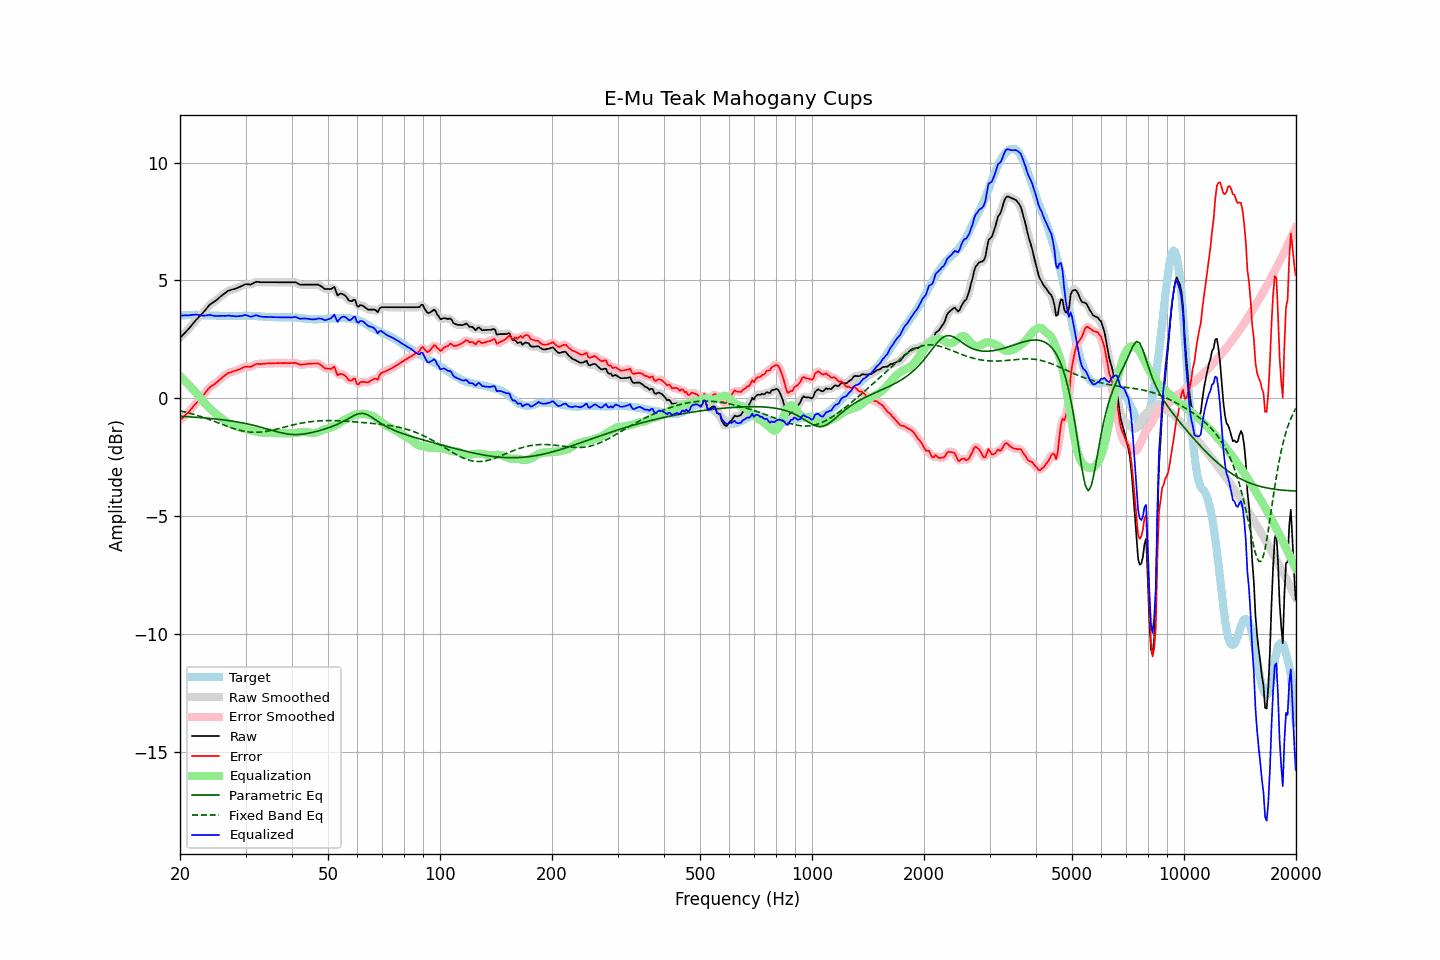

The data file committed next to this chart (first rows):
frequency, raw, error, smoothed, error_smoothed, equalization, parametric_eq, fixed_band_eq, equalized_raw, equalized_smoothed, target
20.00, 2.56, -0.93, 2.56, -0.94, 0.94, -0.77, -0.54, 3.50, 3.50, 3.49
20.20, 2.63, -0.87, 2.63, -0.87, 0.88, -0.77, -0.55, 3.51, 3.51, 3.50
20.40, 2.70, -0.81, 2.70, -0.81, 0.81, -0.78, -0.57, 3.51, 3.51, 3.51
20.61, 2.77, -0.75, 2.77, -0.75, 0.74, -0.78, -0.58, 3.51, 3.51, 3.51
20.81, 2.84, -0.68, 2.84, -0.68, 0.67, -0.78, -0.60, 3.51, 3.51, 3.52
21.02, 2.91, -0.61, 2.91, -0.61, 0.60, -0.79, -0.62, 3.51, 3.51, 3.52
21.23, 2.99, -0.54, 2.99, -0.54, 0.53, -0.79, -0.64, 3.52, 3.52, 3.53
21.44, 3.07, -0.46, 3.07, -0.46, 0.46, -0.80, -0.66, 3.53, 3.53, 3.53
21.66, 3.16, -0.37, 3.16, -0.38, 0.38, -0.80, -0.68, 3.54, 3.54, 3.53
21.87, 3.24, -0.29, 3.24, -0.30, 0.30, -0.81, -0.70, 3.54, 3.54, 3.53
22.09, 3.32, -0.22, 3.32, -0.22, 0.23, -0.81, -0.72, 3.55, 3.54, 3.54
22.31, 3.39, -0.15, 3.39, -0.15, 0.15, -0.82, -0.74, 3.54, 3.54, 3.54
22.54, 3.46, -0.07, 3.46, -0.07, 0.07, -0.82, -0.76, 3.53, 3.53, 3.53
22.76, 3.53, 0.01, 3.53, 0.00, -0.01, -0.83, -0.78, 3.52, 3.51, 3.52
22.99, 3.60, 0.08, 3.60, 0.08, -0.10, -0.83, -0.80, 3.50, 3.51, 3.52
23.22, 3.68, 0.16, 3.68, 0.16, -0.18, -0.84, -0.83, 3.50, 3.50, 3.52
23.45, 3.76, 0.25, 3.76, 0.25, -0.25, -0.84, -0.85, 3.51, 3.51, 3.51
23.69, 3.85, 0.34, 3.85, 0.34, -0.33, -0.85, -0.87, 3.52, 3.52, 3.51
23.92, 3.93, 0.42, 3.92, 0.42, -0.40, -0.85, -0.90, 3.53, 3.53, 3.51
24.16, 3.99, 0.48, 3.99, 0.48, -0.46, -0.86, -0.92, 3.53, 3.52, 3.51
24.40, 4.04, 0.53, 4.04, 0.53, -0.53, -0.87, -0.95, 3.51, 3.51, 3.51
24.65, 4.08, 0.57, 4.08, 0.58, -0.59, -0.87, -0.98, 3.49, 3.50, 3.51
24.89, 4.13, 0.63, 4.13, 0.63, -0.64, -0.88, -1.00, 3.49, 3.49, 3.50
25.14, 4.18, 0.68, 4.18, 0.68, -0.70, -0.89, -1.03, 3.48, 3.49, 3.50
25.39, 4.24, 0.75, 4.24, 0.74, -0.75, -0.90, -1.05, 3.49, 3.49, 3.49
25.65, 4.30, 0.81, 4.30, 0.81, -0.81, -0.90, -1.08, 3.49, 3.49, 3.49
25.91, 4.36, 0.87, 4.36, 0.86, -0.86, -0.91, -1.11, 3.50, 3.49, 3.49
26.16, 4.41, 0.92, 4.41, 0.92, -0.92, -0.92, -1.13, 3.49, 3.49, 3.49
26.43, 4.46, 0.97, 4.46, 0.97, -0.97, -0.93, -1.16, 3.49, 3.50, 3.49
26.69, 4.51, 1.02, 4.51, 1.02, -1.01, -0.94, -1.18, 3.50, 3.50, 3.49
26.96, 4.56, 1.07, 4.55, 1.06, -1.05, -0.95, -1.21, 3.51, 3.50, 3.49
27.23, 4.58, 1.09, 4.58, 1.09, -1.08, -0.96, -1.23, 3.50, 3.50, 3.49
27.50, 4.60, 1.11, 4.60, 1.11, -1.11, -0.97, -1.26, 3.49, 3.49, 3.49
27.77, 4.62, 1.13, 4.62, 1.13, -1.14, -0.98, -1.28, 3.48, 3.48, 3.49
28.05, 4.64, 1.15, 4.64, 1.15, -1.16, -0.99, -1.30, 3.48, 3.48, 3.49
28.33, 4.66, 1.17, 4.66, 1.18, -1.19, -1.00, -1.32, 3.47, 3.48, 3.48
28.62, 4.69, 1.20, 4.69, 1.20, -1.21, -1.01, -1.34, 3.48, 3.48, 3.48
28.90, 4.72, 1.23, 4.72, 1.23, -1.24, -1.02, -1.36, 3.48, 3.48, 3.49
29.19, 4.75, 1.26, 4.75, 1.26, -1.26, -1.04, -1.38, 3.49, 3.49, 3.49
29.48, 4.78, 1.29, 4.79, 1.29, -1.28, -1.05, -1.39, 3.50, 3.51, 3.49
29.78, 4.82, 1.32, 4.81, 1.32, -1.30, -1.06, -1.41, 3.52, 3.52, 3.50
30.08, 4.84, 1.34, 4.83, 1.33, -1.31, -1.08, -1.42, 3.52, 3.52, 3.50
30.38, 4.83, 1.33, 4.83, 1.33, -1.33, -1.09, -1.43, 3.50, 3.50, 3.50
30.68, 4.83, 1.33, 4.83, 1.33, -1.35, -1.11, -1.44, 3.48, 3.48, 3.50
30.99, 4.82, 1.32, 4.83, 1.34, -1.37, -1.12, -1.44, 3.45, 3.46, 3.49
31.30, 4.86, 1.37, 4.86, 1.36, -1.38, -1.14, -1.45, 3.48, 3.47, 3.49
31.61, 4.89, 1.40, 4.89, 1.40, -1.40, -1.16, -1.45, 3.49, 3.49, 3.49
31.93, 4.93, 1.44, 4.92, 1.43, -1.41, -1.17, -1.45, 3.52, 3.51, 3.49
32.24, 4.94, 1.46, 4.93, 1.45, -1.43, -1.19, -1.45, 3.51, 3.50, 3.48
32.57, 4.93, 1.45, 4.93, 1.46, -1.44, -1.21, -1.44, 3.49, 3.49, 3.48
32.89, 4.92, 1.44, 4.92, 1.45, -1.46, -1.23, -1.44, 3.46, 3.47, 3.48
33.22, 4.92, 1.46, 4.92, 1.45, -1.46, -1.25, -1.43, 3.46, 3.46, 3.46
33.55, 4.92, 1.46, 4.92, 1.46, -1.47, -1.26, -1.42, 3.45, 3.45, 3.46
33.89, 4.92, 1.47, 4.92, 1.47, -1.47, -1.28, -1.41, 3.45, 3.45, 3.45
34.23, 4.92, 1.47, 4.92, 1.47, -1.47, -1.30, -1.40, 3.45, 3.45, 3.45
34.57, 4.92, 1.47, 4.92, 1.47, -1.47, -1.32, -1.39, 3.45, 3.45, 3.45
34.92, 4.92, 1.48, 4.92, 1.48, -1.47, -1.34, -1.38, 3.44, 3.44, 3.44
35.27, 4.92, 1.48, 4.92, 1.48, -1.48, -1.36, -1.36, 3.44, 3.44, 3.44
35.62, 4.92, 1.48, 4.92, 1.48, -1.48, -1.38, -1.35, 3.44, 3.44, 3.44
35.97, 4.92, 1.48, 4.92, 1.48, -1.48, -1.40, -1.33, 3.44, 3.44, 3.44
... 635 more rows
